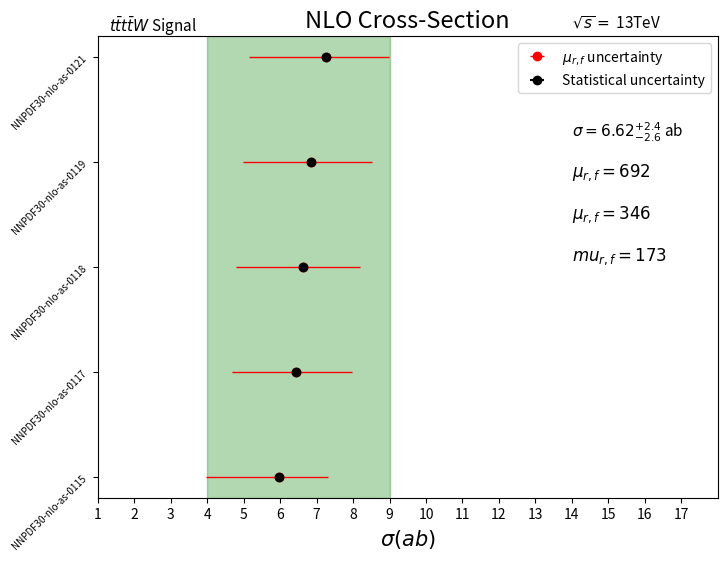

Here is the Python script that generated this plot: (Note: this script raises an exception after producing the figure.)
import matplotlib.pyplot as plt
import numpy as np

# LHAPDF sets and corresponding cross section values
lhapdf_sets = ["NNPDF30-nlo-as-0115", "NNPDF30-nlo-as-0117", "NNPDF30-nlo-as-0118", 
               "NNPDF30-nlo-as-0119", "NNPDF30-nlo-as-0121"]
cross_sections = np.array([5.96, 6.44, 6.62, 6.85, 7.26])

# Systematic errors (low and high)
sys_errors_low = np.array([0.020, 0.025, 0.024, 0.026, 0.025])
sys_errors_high = np.array([0.020, 0.025, 0.024, 0.026, 0.025])

# Statistical errors (low and high)
stat_errors_low = np.array([1.99, 1.76, 1.82, 1.88, 2.11])
stat_errors_high = np.array([1.35, 1.53, 1.58, 1.66, 1.72])

plt.figure(figsize=(8, 6))

for i, (cs, stat_low, stat_high, sys_low, sys_high) in enumerate(zip(cross_sections,
                                                                     stat_errors_low, stat_errors_high,
                                                                     sys_errors_low, sys_errors_high)):
    plt.errorbar(cs, i, xerr=[[stat_low], [stat_high]], fmt='o', color='red', ecolor='red', elinewidth=1, capsize=0, label='$\mu_{r,f}$ uncertainty' if i == 0 else "")
    plt.errorbar(cs, i, xerr=[[sys_low], [sys_high]], fmt='o', color='black', label='Statistical uncertainty' if i == 0 else "")


# Adding custom text in the upper left corner
plt.text(1.3, 4.4, r"$t\bar{t}t\bar{t}W$ Signal", fontsize=11, verticalalignment='top')
plt.text(14.0, 3.4, r"$\sigma = 6.62_{-2.6}^{+2.4}$ ab", fontsize=11, verticalalignment='top')
plt.text(14.0, 4.4, r"$\sqrt{s}=$ 13TeV", fontsize=11, verticalalignment='top')
plt.text(14.0, 3.0, r"$\mu_{r,f} = 692$", fontsize=12, verticalalignment='top')
plt.text(14.0, 2.6, r"$\mu_{r,f} = 346$", fontsize=12, verticalalignment='top')
plt.text(14.0, 2.2, r"$mu_{r,f} = 173$", fontsize=12, verticalalignment='top')

# Decrease font size and tilt y-axis labels
plt.yticks(range(len(lhapdf_sets)), lhapdf_sets, rotation=45, ha='right', fontsize=7)  # Adjust fontsize as needed

plt.xticks(np.arange(1.0, 18.0, 1))
#plt.xticks(rotation=0)

x_start = 4.0  
x_end = 9.0    
plt.axvspan(x_start, x_end, color='green', alpha=0.3)
plt.xlabel("$\sigma(ab)$", fontsize=15)
plt.xlim(1.0, 18.0)
plt.title("NLO Cross-Section", fontsize = 17)
plt.legend()
#plt.grid(True)
plt.savefig("/home/<user>/work/analysis/fourtop_wminus/presentation_1/presentation_images/cross_section_plots.png")
plt.show()

